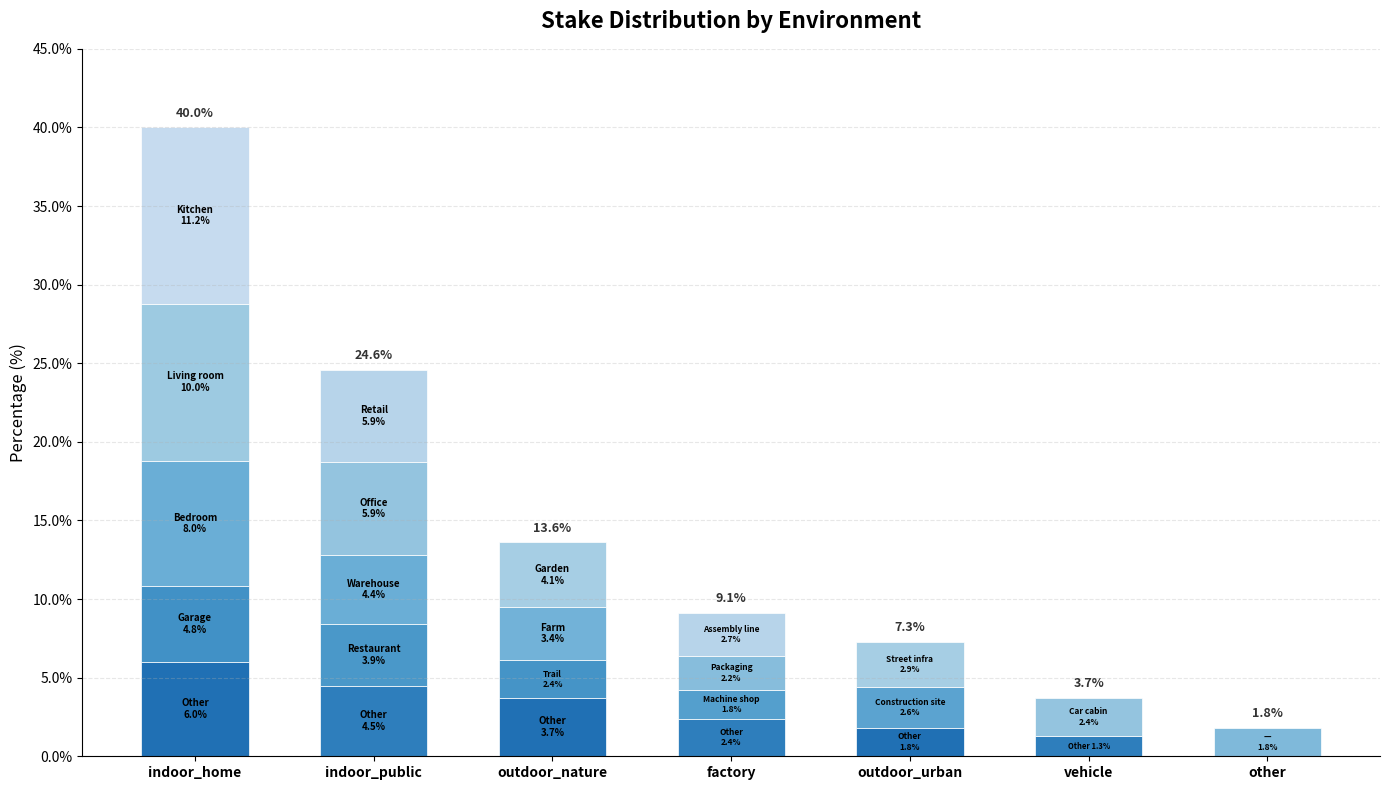

Source code (Python): (Note: this script raises an exception after producing the figure.)
import matplotlib.pyplot as plt
import matplotlib.ticker as mticker
import numpy as np

# Data organized by environment
data = {
    "indoor_home": [
        ("Kitchen", 11.2),
        ("Living room", 10.0),
        ("Bedroom", 8.0),
        ("Garage", 4.8),
        ("Other", 6.0),
    ],
    "indoor_public": [
        ("Retail", 5.9),
        ("Office", 5.9),
        ("Warehouse", 4.4),
        ("Restaurant", 3.9),
        ("Other", 4.5),
    ],
    "outdoor_nature": [
        ("Garden", 4.1),
        ("Farm", 3.4),
        ("Trail", 2.4),
        ("Other", 3.7),
    ],
    "factory": [
        ("Assembly line", 2.7),
        ("Packaging", 2.2),
        ("Machine shop", 1.8),
        ("Other", 2.4),
    ],
    "outdoor_urban": [
        ("Street infra", 2.9),
        ("Construction site", 2.6),
        ("Other", 1.8),
    ],
    "vehicle": [
        ("Car cabin", 2.4),
        ("Other", 1.3),
    ],
    "other": [
        ("\u2014", 1.8),
    ],
}

# Color palettes for each environment (different shades of blue)
blue_ranges = {
    "indoor_home": (0.25, 0.75),
    "indoor_public": (0.30, 0.70),
    "outdoor_nature": (0.35, 0.75),
    "factory": (0.30, 0.70),
    "outdoor_urban": (0.35, 0.75),
    "vehicle": (0.40, 0.70),
    "other": (0.45, 0.55),
}
color_palettes = {
    env: plt.cm.Blues(np.linspace(lo, hi, len(data[env])))
    for env, (lo, hi) in blue_ranges.items()
}

fig, ax = plt.subplots(figsize=(14, 8))

bar_width = 0.6
x_positions = np.arange(len(data))
env_names = list(data.keys())

for i, env in enumerate(env_names):
    sub_envs = data[env]
    colors = color_palettes[env]
    bottom = 0.0

    for j, (sub_name, pct) in enumerate(reversed(sub_envs)):
        color_idx = len(sub_envs) - 1 - j
        bar = ax.bar(
            x_positions[i],
            pct,
            bar_width,
            bottom=bottom,
            color=colors[color_idx],
            edgecolor="white",
            linewidth=0.5,
        )

        # Add label inside the bar segment, scaling font to fit
        mid_y = bottom + pct / 2
        if pct >= 3.0:
            label = f"{sub_name}\n{pct}%"
            fontsize = 7
        elif pct >= 1.8:
            label = f"{sub_name}\n{pct}%"
            fontsize = 6
        elif pct >= 1.2:
            label = f"{sub_name} {pct}%"
            fontsize = 5.5
        else:
            label = f"{sub_name} {pct}%"
            fontsize = 4.5
        ax.text(
            x_positions[i],
            mid_y,
            label,
            ha="center",
            va="center",
            fontsize=fontsize,
            fontweight="bold",
            color="black",
        )

        bottom += pct

    # Add total percentage on top of each bar
    total = sum(p for _, p in sub_envs)
    ax.text(
        x_positions[i],
        bottom + 0.5,
        f"{total:.1f}%",
        ha="center",
        va="bottom",
        fontsize=9,
        fontweight="bold",
        color="#333333",
    )

ax.set_xticks(x_positions)
ax.set_xticklabels(env_names, fontsize=10, fontweight="bold")
ax.set_ylabel("Percentage (%)", fontsize=12)
ax.set_title("Stake Distribution by Environment", fontsize=16, fontweight="bold", pad=15)
ax.yaxis.set_major_formatter(mticker.PercentFormatter())
ax.set_ylim(0, 45)
ax.spines["top"].set_visible(False)
ax.spines["right"].set_visible(False)
ax.grid(axis="y", alpha=0.3, linestyle="--")

plt.tight_layout()
plt.savefig("/home/user/mahek-samples/stake_histogram.png", dpi=150, bbox_inches="tight")
print("Saved to stake_histogram.png")
